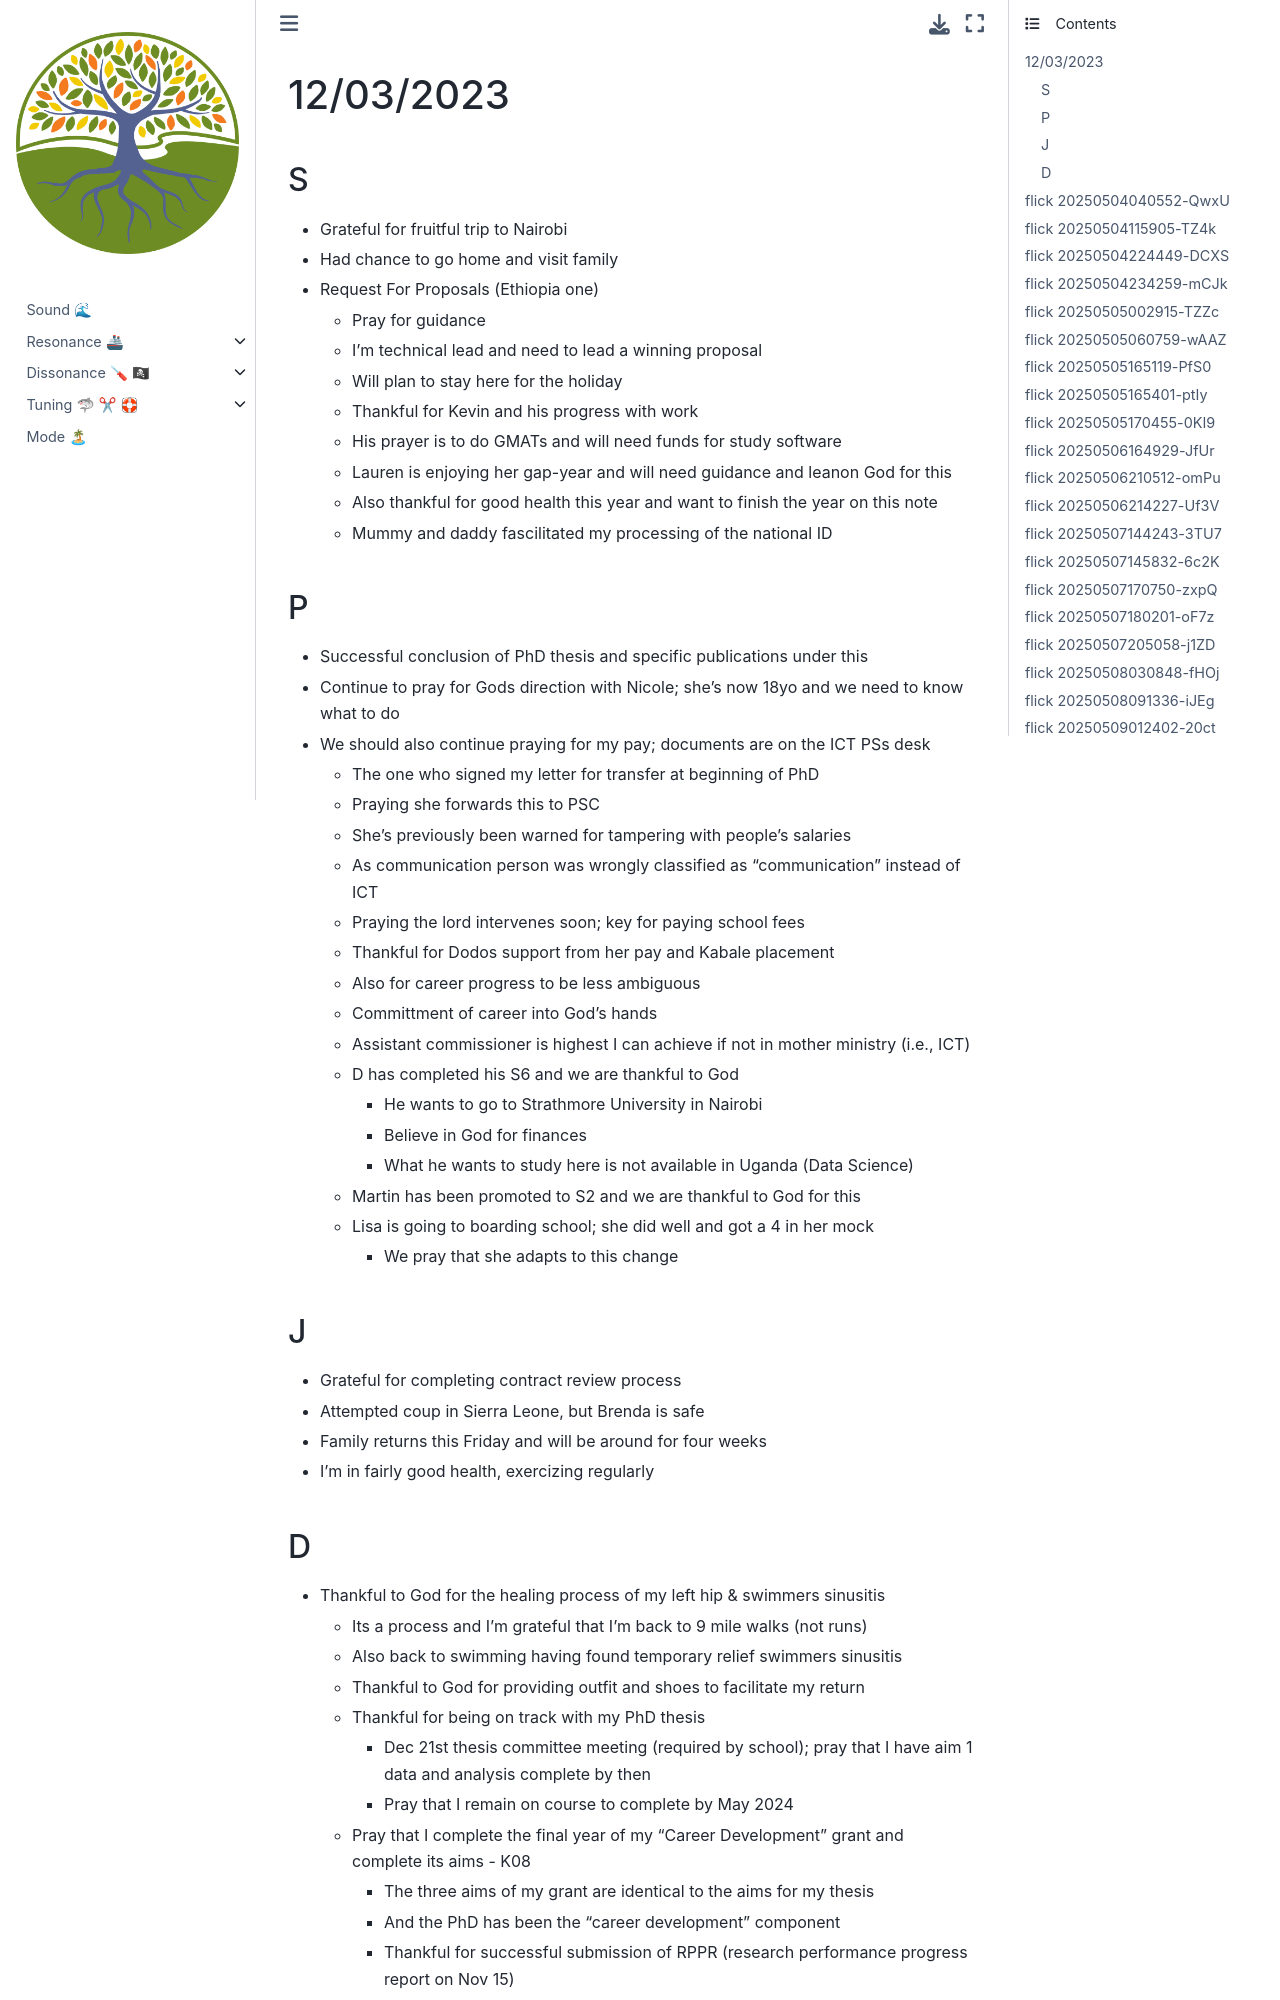

repository: abikesa/ukuvula · page: spjd-100/act_1/act_1_0/act_1_0_0/spjd.html · generator: jekyll

# 12/03/2023
## S
- Grateful for fruitful trip to Nairobi
- Had chance to go home and visit family
- Request For Proposals (Ethiopia one)
  - Pray for guidance
  - I'm technical lead and need to lead a winning proposal
  - Will plan to stay here for the holiday
  - Thankful for Kevin and his progress with work
  - His prayer is to do GMATs and will need funds for study software
  - Lauren is enjoying her gap-year and will need guidance and leanon God for this
  - Also thankful for good health this year and want to finish the year on this note
  - Mummy and daddy fascilitated my processing of the national ID
    
## P
- Successful conclusion of PhD thesis and specific publications under this
- Continue to pray for Gods direction with Nicole; she's now 18yo and we need to know what to do
- We should also continue praying for my pay; documents are on the ICT PSs desk
  - The one who signed my letter for transfer at beginning of PhD
  - Praying she forwards this to PSC
  - She's previously been warned for tampering with people's salaries
  - As communication person was wrongly classified as "communication" instead of ICT
  - Praying the lord intervenes soon; key for paying school fees
  - Thankful for Dodos support from her pay and Kabale placement
  - Also for career progress to be less ambiguous
  - Committment of career into God's hands
  - Assistant commissioner is highest I can achieve if not in mother ministry (i.e., ICT)
  - D has completed his S6 and we are thankful to God
    - He wants to go to Strathmore University in Nairobi
    - Believe in God for finances
    - What he wants to study here is not available in Uganda (Data Science)
  - Martin has been promoted to S2 and we are thankful to God for this
  - Lisa is going to boarding school; she did well and got a 4 in her mock
    - We pray that she adapts to this change
